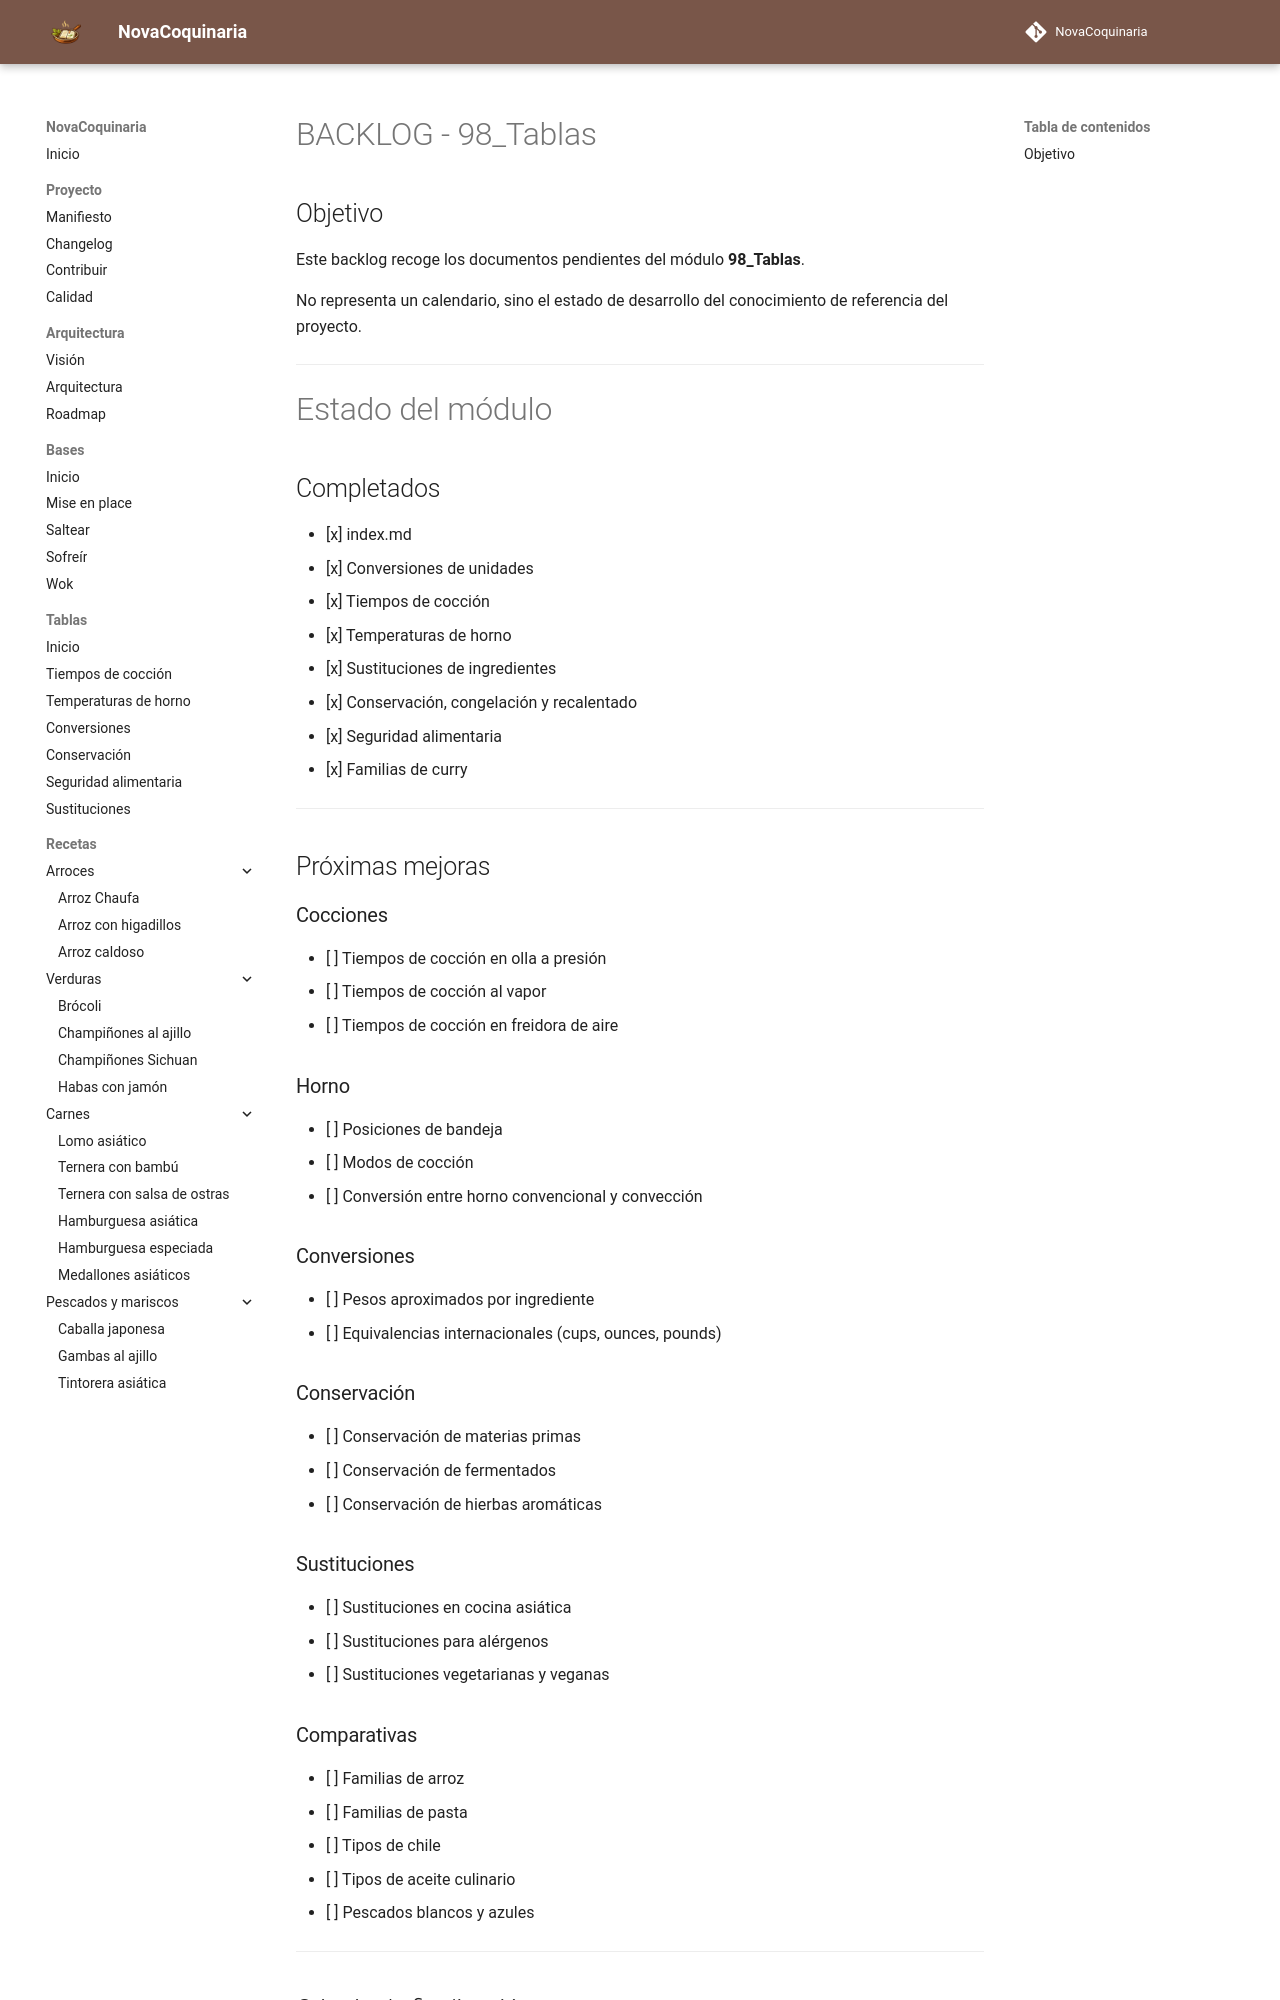

repository: fran-eliot/NovaCoquinaria · page: 98_Tablas/BACKLOG.html · generator: mkdocs

# BACKLOG - 98_Tablas

## Objetivo

Este backlog recoge los documentos pendientes del módulo **98_Tablas**.

No representa un calendario, sino el estado de desarrollo del conocimiento de referencia del proyecto.

---

# Estado del módulo

## Completados

* [x] README.md
* [x] Conversiones de unidades
* [x] Tiempos de cocción
* [x] Temperaturas de horno
* [x] Sustituciones de ingredientes
* [x] Conservación, congelación y recalentado
* [x] Seguridad alimentaria
* [x] Familias de curry

---

## Próximas mejoras

### Cocciones

* [ ] Tiempos de cocción en olla a presión
* [ ] Tiempos de cocción al vapor
* [ ] Tiempos de cocción en freidora de aire

### Horno

* [ ] Posiciones de bandeja
* [ ] Modos de cocción
* [ ] Conversión entre horno convencional y convección

### Conversiones

* [ ] Pesos aproximados por ingrediente
* [ ] Equivalencias internacionales (cups, ounces, pounds)

### Conservación

* [ ] Conservación de materias primas
* [ ] Conservación de fermentados
* [ ] Conservación de hierbas aromáticas

### Sustituciones

* [ ] Sustituciones en cocina asiática
* [ ] Sustituciones para alérgenos
* [ ] Sustituciones vegetarianas y veganas

### Comparativas

* [ ] Familias de arroz
* [ ] Familias de pasta
* [ ] Tipos de chile
* [ ] Tipos de aceite culinario
* [ ] Pescados blancos y azules

---
